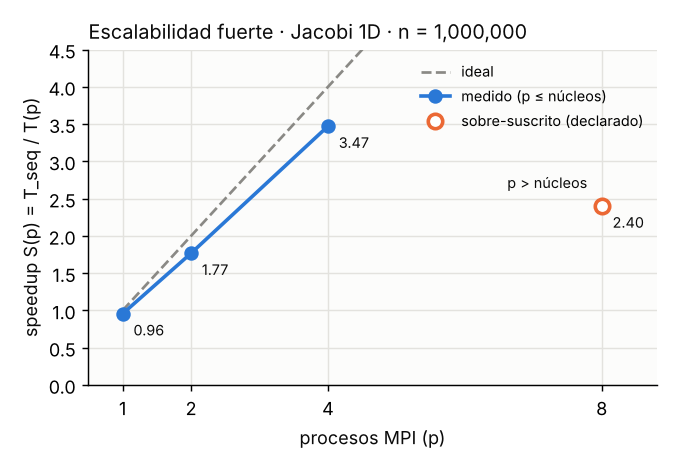

Data behind this chart, as committed beside it:
config, hilos, n, rep1, rep2, rep3, rep4, rep5, mediana_s, speedup, eficiencia
seq, 1, 1000000, 1.108, 1.093, 1.018, 1.063, 1.088, 1.088, 1, 1
mpi, 1, 1000000, 1.158, 1.135, 1.138, 1.285, 1.036, 1.138, 0.9556, 0.9556
mpi, 2, 1000000, 0.6229, 0.6444, 0.5704, 0.6153, 0.6004, 0.6153, 1.767, 0.8837
mpi, 4, 1000000, 0.3521, 0.3638, 0.3132, 0.2875, 0.2926, 0.3132, 3.472, 0.8680
mpi_oversub, 8, 1000000, 0.3003, 0.453, 0.5044, 0.5359, 0.3905, 0.453, 2.401, 0.3001
